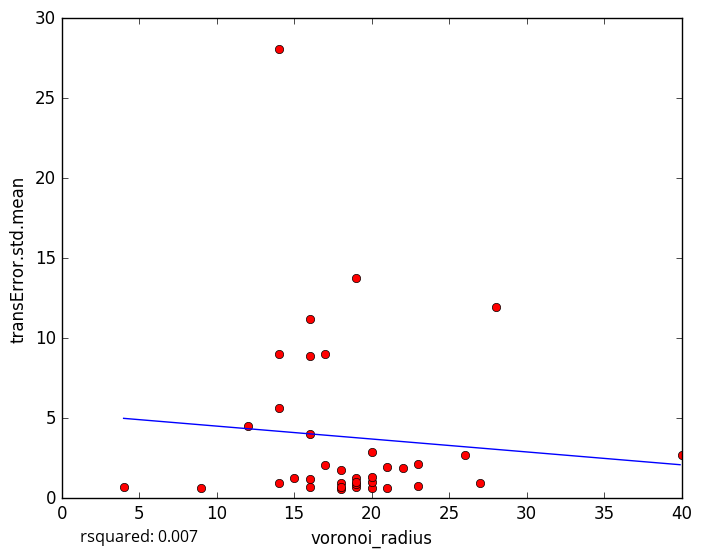

The data file committed next to this chart (first rows):
voronoi_radius, transError.std.mean
23, 0.7936
18, 0.9713
20, 0.66
18, 0.5538
19, 0.6796
18, 0.6958
21, 0.6466
9, 0.6451
17, 8.996
16, 11.19
16, 4.032
19, 0.8686
27, 0.9805
14, 0.9311
4, 0.6812
16, 0.7184
16, 1.188
19, 1.286
15, 1.247
17, 2.103
19, 1.003
20, 1.011
20, 1.306
19, 13.79
16, 8.904
14, 5.655
22, 1.895
40, 2.718
21, 1.922
26, 2.705
14, 28.1
20, 2.897
28, 11.95
12, 4.521
14, 9.02
23, 2.112
18, 1.773
5-Fold RMSE:, 10.33, 3.208, 6.358, 4.668, 4.668
Average 5-Fold RMSE:, 5.452
5-Fold rsquared:, -1.7, -0.643, -0.434, -0.02515, -0.02515
Average 5-Fold rsquared:, -0.5615
